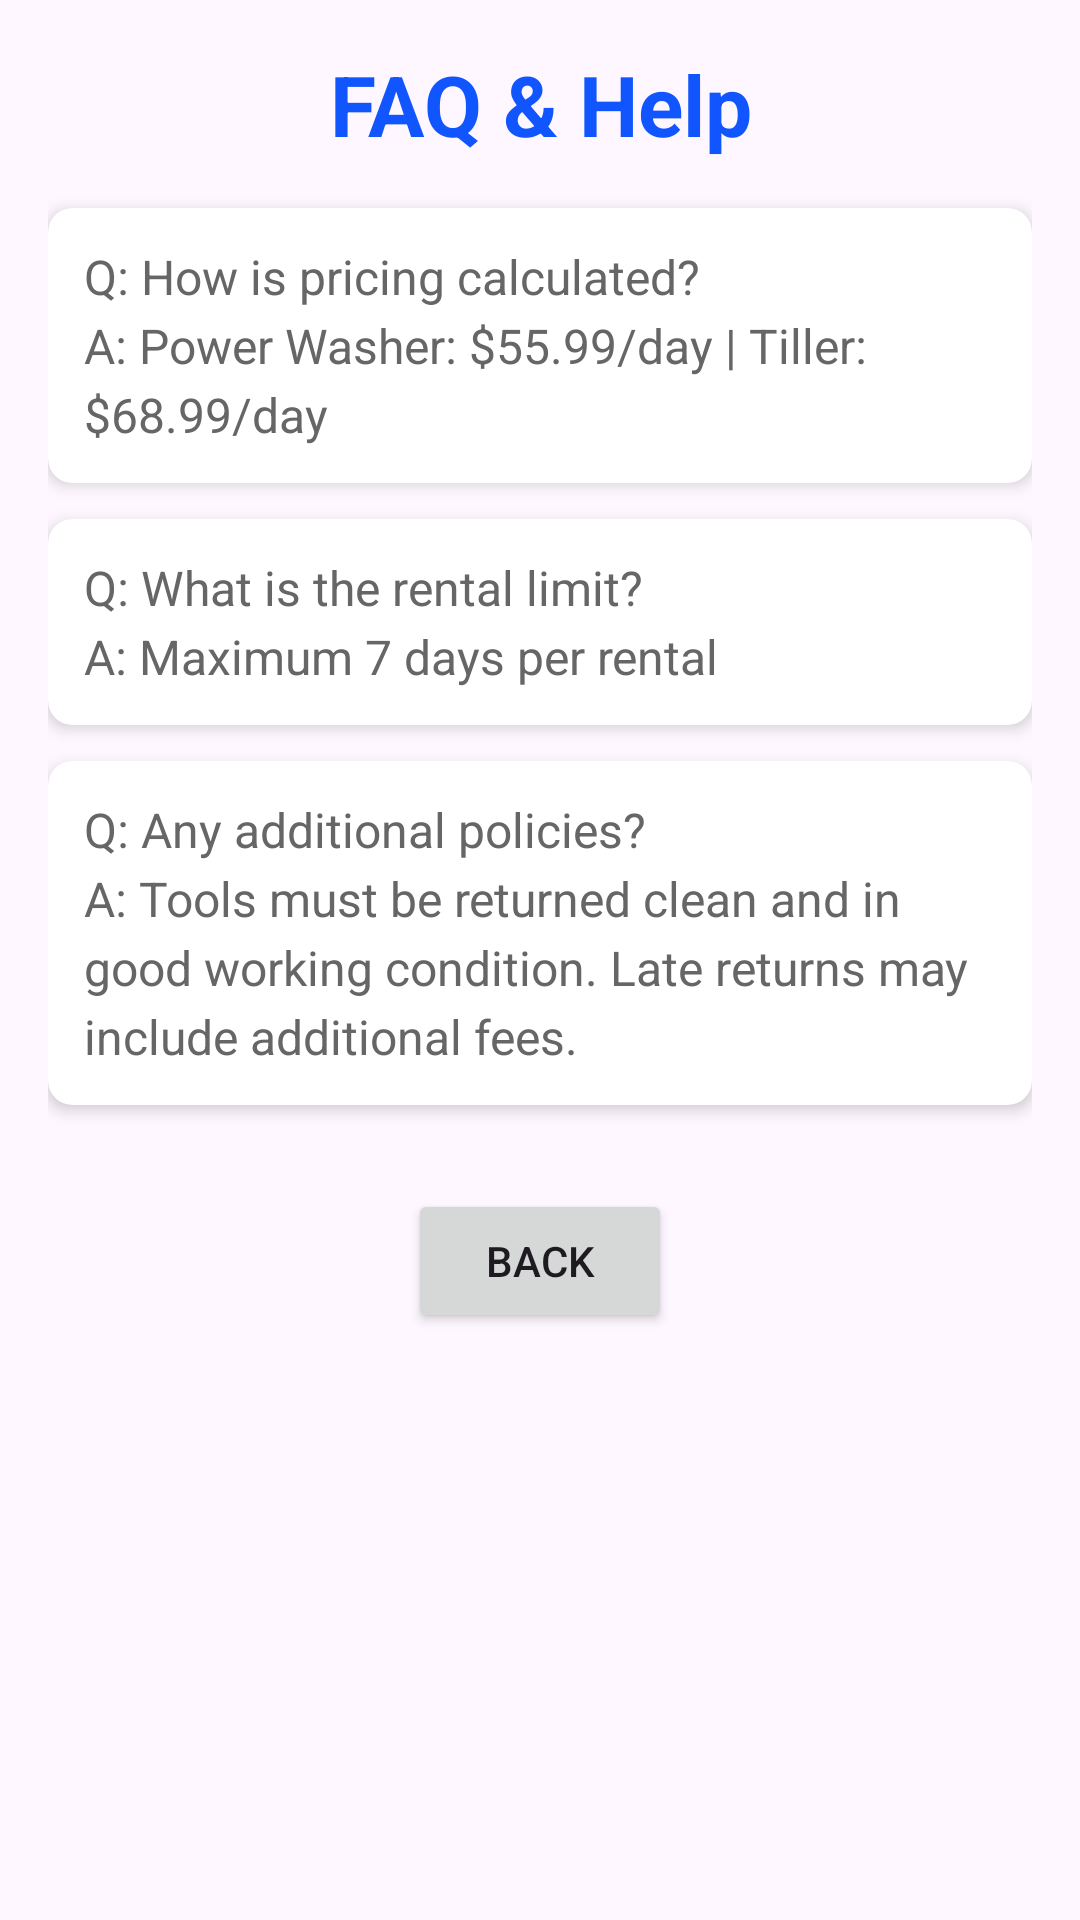

This screen was rendered from an Android layout file. Write that file and the resources it references.
<!-- AndroidManifest.xml: application theme Theme.PowerToolRental -->
<!-- res/layout/activity_help.xml -->
<?xml version="1.0" encoding="utf-8"?>
<androidx.constraintlayout.widget.ConstraintLayout xmlns:android="http://schemas.android.com/apk/res/android"
    xmlns:app="http://schemas.android.com/apk/res-auto"
    xmlns:tools="http://schemas.android.com/tools"
    android:id="@+id/main"
    android:layout_width="match_parent"
    android:layout_height="match_parent"
    android:padding="16dp"
    tools:context=".HelpActivity">

    <ScrollView
        android:id="@+id/scrollView2"
        android:layout_width="0dp"
        android:layout_height="0dp"
        app:layout_constraintBottom_toBottomOf="parent"
        app:layout_constraintEnd_toEndOf="parent"
        app:layout_constraintStart_toStartOf="parent"
        app:layout_constraintTop_toTopOf="parent">

        <LinearLayout
            android:layout_width="match_parent"
            android:layout_height="wrap_content"
            android:orientation="vertical">

            <TextView
                android:id="@+id/tvFaqTitle"
                android:layout_width="match_parent"
                android:layout_height="wrap_content"
                android:layout_marginBottom="16dp"
                android:text="@string/faq_help_title"
                android:textAlignment="center"
                android:textColor="#1155FF"
                android:textSize="28sp"
                android:textStyle="bold" />

            <androidx.cardview.widget.CardView
                android:layout_width="match_parent"
                android:layout_height="wrap_content"
                android:layout_marginBottom="12dp"
                app:cardCornerRadius="8dp"
                app:cardElevation="3dp">

                <LinearLayout
                    android:layout_width="match_parent"
                    android:layout_height="wrap_content"
                    android:orientation="vertical"
                    android:padding="12dp">

                    <TextView
                        android:id="@+id/tvQ1"
                        android:layout_width="match_parent"
                        android:layout_height="wrap_content"
                        android:lineSpacingExtra="4dp"
                        android:text="@string/faq_pricing"
                        android:textColor="#666666"
                        android:textSize="16sp" />
                </LinearLayout>
            </androidx.cardview.widget.CardView>

            <androidx.cardview.widget.CardView
                android:layout_width="match_parent"
                android:layout_height="wrap_content"
                android:layout_marginBottom="12dp"
                app:cardCornerRadius="8dp"
                app:cardElevation="3dp">

                <LinearLayout
                    android:layout_width="match_parent"
                    android:layout_height="wrap_content"
                    android:orientation="vertical"
                    android:padding="12dp">

                    <TextView
                        android:id="@+id/tvQ2"
                        android:layout_width="match_parent"
                        android:layout_height="wrap_content"
                        android:lineSpacingExtra="4dp"
                        android:text="@string/faq_limit"
                        android:textColor="#666666"
                        android:textSize="16sp" />
                </LinearLayout>
            </androidx.cardview.widget.CardView>

            <androidx.cardview.widget.CardView
                android:layout_width="match_parent"
                android:layout_height="wrap_content"
                android:layout_marginBottom="12dp"
                app:cardCornerRadius="8dp"
                app:cardElevation="3dp">

                <LinearLayout
                    android:layout_width="match_parent"
                    android:layout_height="wrap_content"
                    android:orientation="vertical"
                    android:padding="12dp">

                    <TextView
                        android:id="@+id/tvQ3"
                        android:layout_width="match_parent"
                        android:layout_height="wrap_content"
                        android:lineSpacingExtra="4dp"
                        android:text="@string/faq_policies"
                        android:textColor="#666666"
                        android:textSize="16sp" />
                </LinearLayout>
            </androidx.cardview.widget.CardView>

            <Button
                android:id="@+id/btBack"
                android:layout_width="wrap_content"
                android:layout_height="wrap_content"
                android:layout_gravity="center_horizontal"
                android:layout_marginTop="16dp"
                android:text="@string/btBack" />

        </LinearLayout>
    </ScrollView>

</androidx.constraintlayout.widget.ConstraintLayout>
<!-- resources referenced by this layout -->
<resources>
  <string name="btBack">Back</string>
  <string name="faq_help_title">FAQ &amp; Help</string>
  <string name="faq_limit">Q: What is the rental limit?\nA: Maximum 7 days per rental</string>
  <string name="faq_policies">Q: Any additional policies?\nA: Tools must be returned clean and in good working condition. Late returns may include additional fees.</string>
  <string name="faq_pricing">Q: How is pricing calculated?\nA: Power Washer: $55.99/day | Tiller: $68.99/day</string>
  <style name="Theme.PowerToolRental" parent="Base.Theme.PowerToolRental" />
  <style name="Base.Theme.PowerToolRental" parent="Theme.Material3.DayNight">
          
          
      </style>
</resources>
